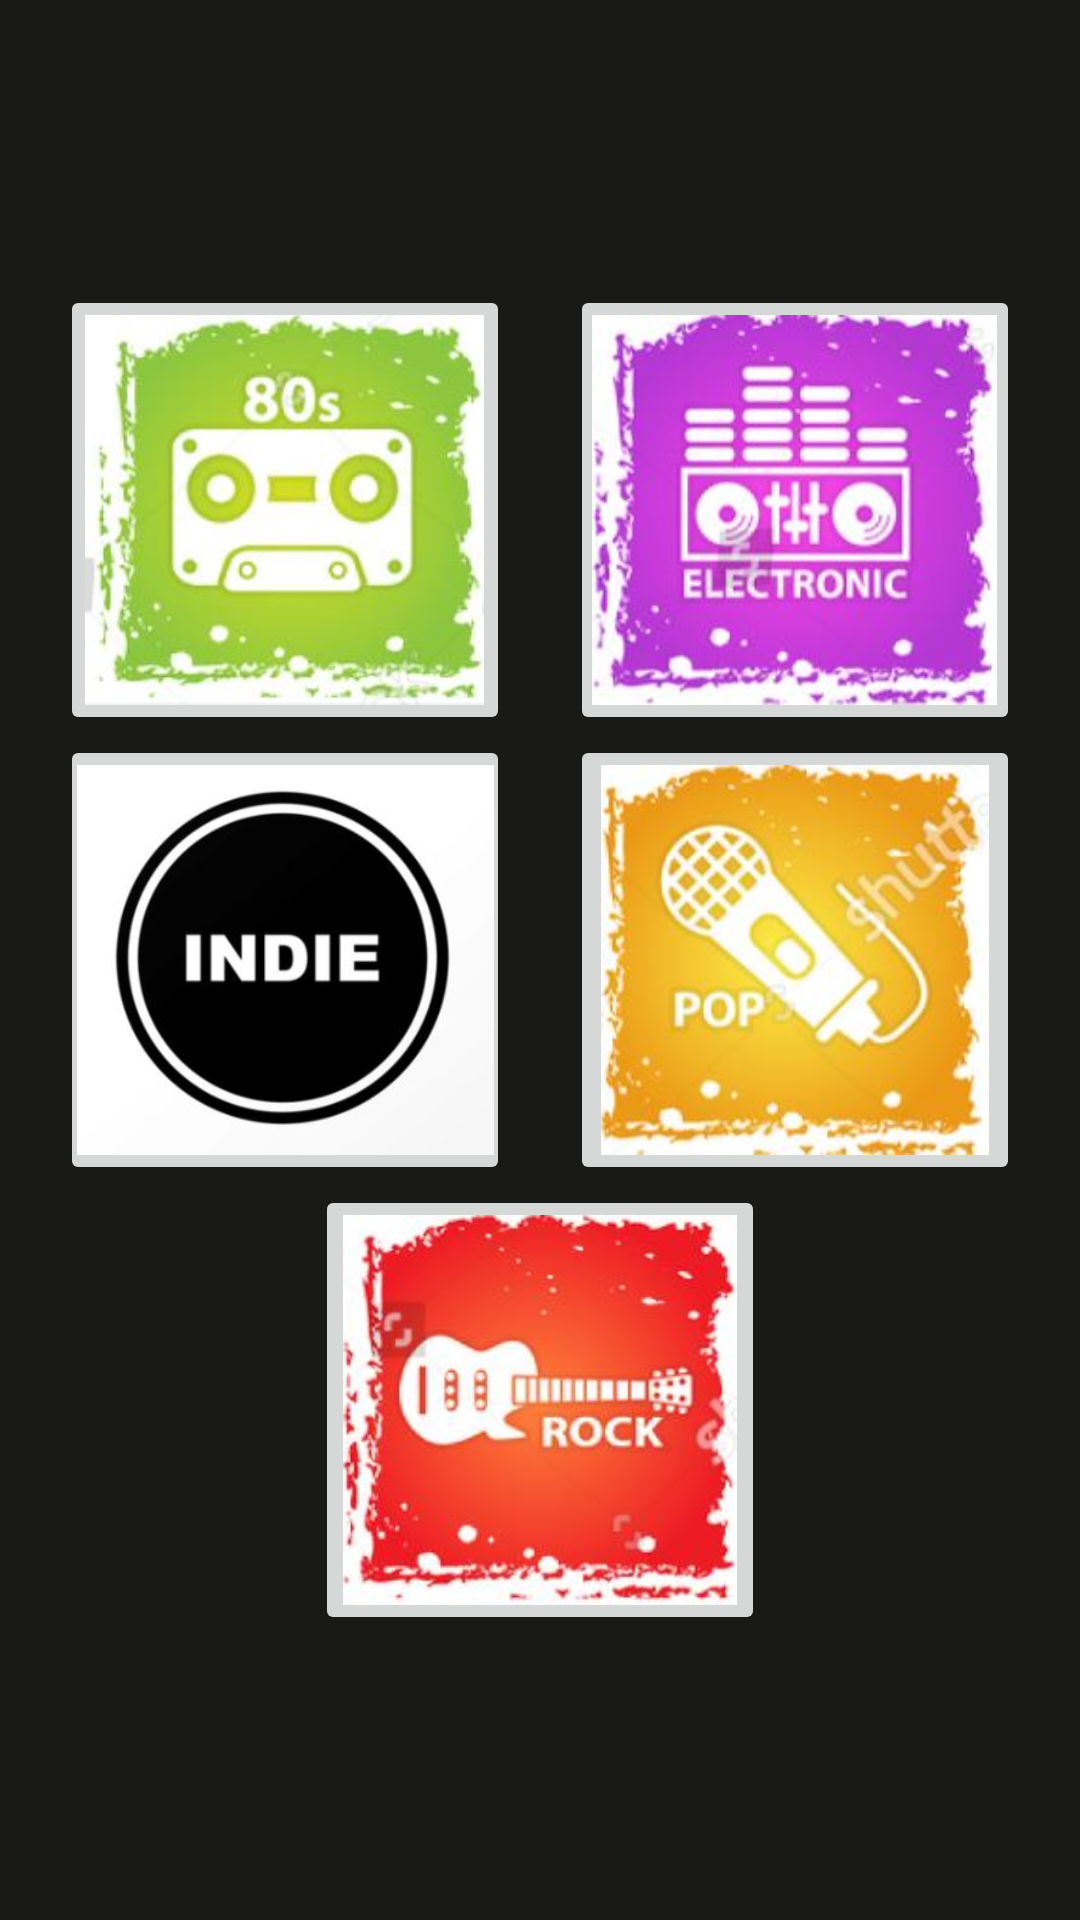

Produce the Android XML layout that renders to this screen, including the resource entries it uses.
<!-- AndroidManifest.xml: application theme Theme.Reproductor_listas -->
<!-- res/layout/activity_main.xml -->
<?xml version="1.0" encoding="utf-8"?>
<androidx.constraintlayout.widget.ConstraintLayout xmlns:android="http://schemas.android.com/apk/res/android"
    xmlns:app="http://schemas.android.com/apk/res-auto"
    xmlns:tools="http://schemas.android.com/tools"
    android:layout_width="match_parent"
    android:layout_height="match_parent"
    tools:context=".MainActivity">

    <LinearLayout
        android:layout_width="match_parent"
        android:layout_height="match_parent"
        android:orientation="vertical"
        tools:layout_editor_absoluteX="1dp"
        tools:layout_editor_absoluteY="1dp"
        android:gravity="center"
        android:background="#191918">
    <LinearLayout
        android:layout_width="match_parent"
        android:layout_height="wrap_content"
        android:gravity="center">
            <ImageButton
                android:id="@+id/btnBaladas"
                android:layout_width="150dp"
                android:layout_height="150dp"
                android:textAlignment="center"
                android:text="80-90's"
                android:onClick="abrir_baladas"
                android:src="@drawable/ochentas"
                android:adjustViewBounds="true"
                android:scaleType="centerCrop"
                android:layout_marginRight="20dp" />

            <ImageButton
                android:id="@+id/btnElectronica"
                android:layout_width="150dp"
                android:layout_height="150dp"
                android:text="Electronica"
                android:onClick="abrir_electronica"
                android:adjustViewBounds="true"
                android:scaleType="centerCrop"
                android:src="@drawable/electronica"/>
    </LinearLayout>
    <LinearLayout
        android:layout_width="match_parent"
        android:layout_height="wrap_content"
        android:gravity="center">
            <ImageButton
                android:id="@+id/btnIndie"
                android:layout_width="150dp"
                android:layout_height="150dp"
                android:text="Indie"
                android:onClick="abrir_indie"
                android:adjustViewBounds="true"
                android:scaleType="centerCrop"
                android:src="@drawable/indie"
                android:layout_marginRight="20dp"/>

            <ImageButton
                android:id="@+id/btnPop"
                android:layout_width="150dp"
                android:layout_height="150dp"
                android:text="Pop"
                android:adjustViewBounds="true"
                android:scaleType="centerCrop"
                android:src="@drawable/pop"
                android:onClick="abrir_pop"/>
    </LinearLayout>
            <ImageButton
                android:id="@+id/btnRock"
                android:layout_width="150dp"
                android:layout_height="150dp"
                android:text="Rock"
                android:src="@drawable/rock"
                android:adjustViewBounds="true"
                android:scaleType="centerCrop"
                android:onClick="abrir_rock"/>


    </LinearLayout>

</androidx.constraintlayout.widget.ConstraintLayout>
<!-- resources referenced by this layout -->
<resources>
  <!-- drawable electronica: jpg bitmap (drawable, 19389 bytes) -->
  <!-- drawable indie: jpg bitmap (drawable, 19033 bytes) -->
  <!-- drawable ochentas: jpg bitmap (drawable, 16719 bytes) -->
  <!-- drawable pop: jpg bitmap (drawable, 17062 bytes) -->
  <!-- drawable rock: jpg bitmap (drawable, 18802 bytes) -->
  <style name="Theme.Reproductor_listas" parent="Theme.MaterialComponents.DayNight.DarkActionBar">
          
          <item name="colorPrimary">@color/purple_500</item>
          <item name="colorPrimaryVariant">@color/purple_700</item>
          <item name="colorOnPrimary">@color/white</item>
          
          <item name="colorSecondary">@color/teal_200</item>
          <item name="colorSecondaryVariant">@color/teal_700</item>
          <item name="colorOnSecondary">@color/black</item>
          
          <item name="android:statusBarColor" tools:targetApi="l">?attr/colorPrimaryVariant</item>
          
      </style>
  <!-- not gathered from this repository: default colours our renderer supplied (Android Studio template values) -->
  <color name="purple_500">#FF6200EE</color>
  <color name="purple_700">#FF3700B3</color>
  <color name="teal_200">#FF03DAC5</color>
  <color name="teal_700">#FF018786</color>
  <color name="black">#FF000000</color>
  <color name="white">#FFFFFFFF</color>
</resources>
